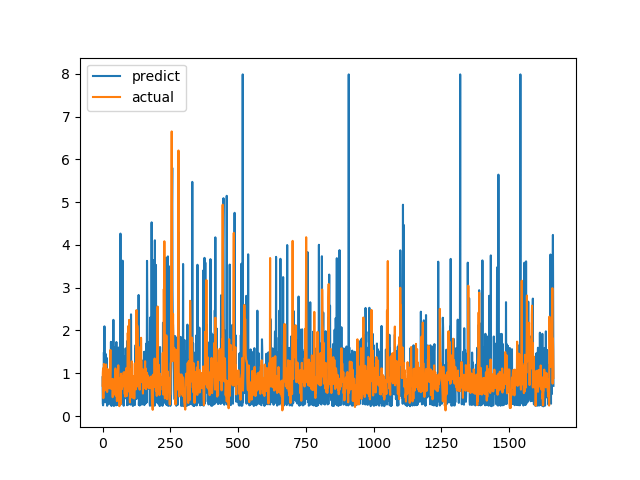

The table this chart was drawn from, first rows:
predict, actual
0.9081, 0.7094
0.2901, 1.015
0.251, 1.116
0.3294, 0.4183
0.4116, 1.002
1.49, 1.219
0.653, 1.143
2.097, 0.6528
0.325, 0.6747
0.7047, 0.601
0.6164, 0.6695
1.455, 0.6538
0.6693, 0.7814
0.8248, 1.206
0.3139, 0.8469
1.36, 0.8286
0.861, 0.6482
0.2413, 0.5624
0.2762, 0.7183
0.2802, 1.1
0.2836, 0.9542
0.9937, 0.729
0.7084, 0.6694
0.7919, 0.8631
0.6754, 0.6465
0.6233, 0.8223
0.6251, 0.9236
0.7203, 0.8301
0.7183, 1.067
0.2726, 1.546
0.6709, 0.6827
1.735, 0.6386
0.4046, 0.6464
0.2367, 0.6881
0.8431, 0.7274
0.6303, 0.65
0.2834, 0.8694
0.4474, 0.4409
0.2757, 0.4519
0.5585, 0.7575
2.249, 0.4952
0.5914, 0.6851
0.2356, 0.7244
1.493, 0.8654
1.599, 0.74
0.6101, 0.8071
0.7404, 0.8204
0.4821, 1.114
0.9326, 1.109
0.7976, 0.4751
0.2509, 1.039
1.731, 0.9458
0.4352, 0.7878
0.3802, 0.3505
0.615, 0.9368
0.8816, 0.9868
0.2595, 0.647
0.6803, 1.03
1.536, 1.187
1.601, 0.9329
... 1,604 more rows
